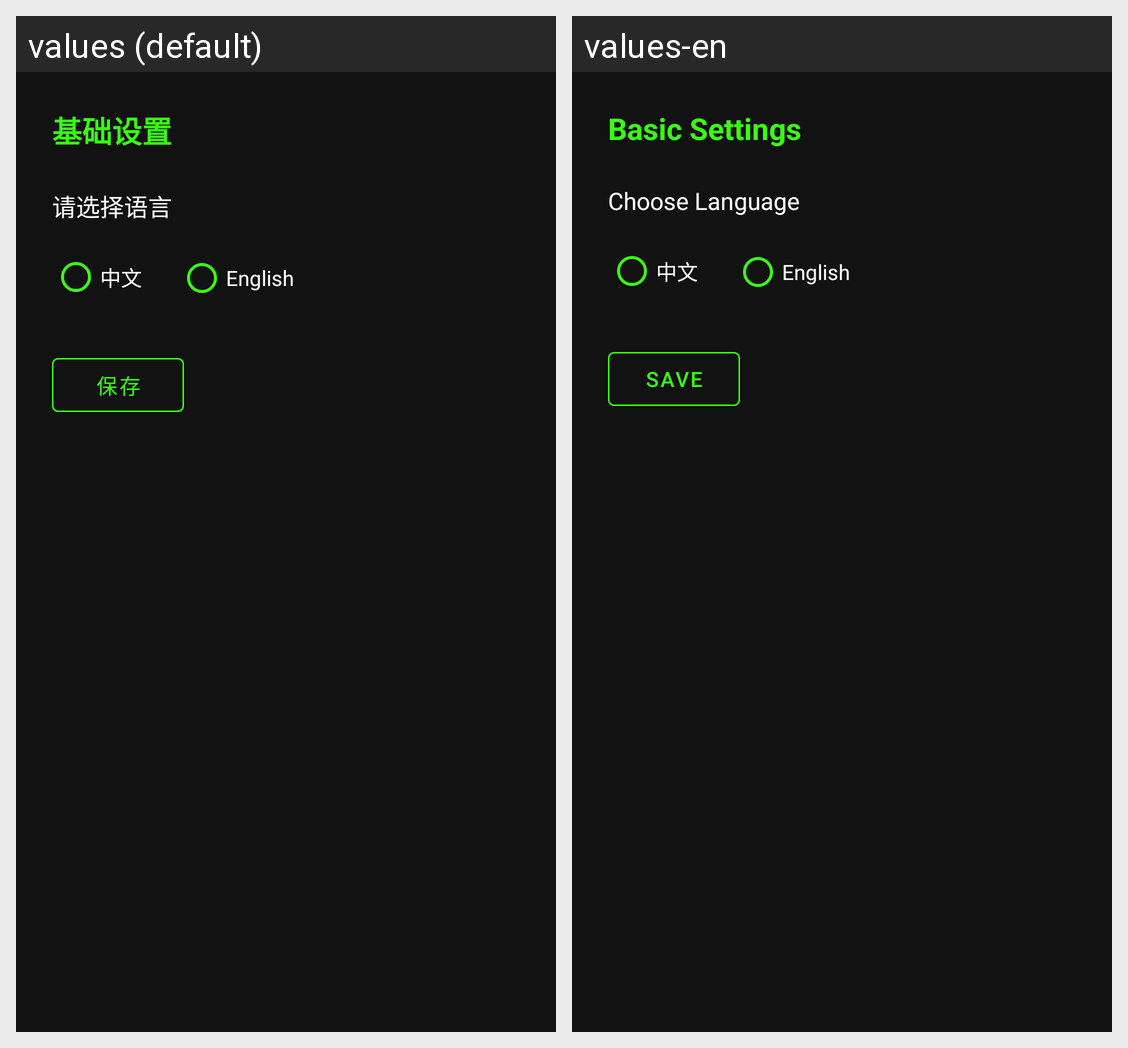

Locale-by-locale string values for the Android screen shown in this grid:
Android screen res/layout/activity_basic_settings.xml rendered under 2 locales, left to right: values (default), values-en. Device: Nexus 5 (rendered at 1080×1920; each locale shown at half size, 540×960, under a caption strip naming it); theme Theme.MQTTClient.
Strings drawn on this screen, with the default value and each locale's value (text and hints the layout hard-codes, and strings that could not be matched under every locale, appear in the picture but are not listed):

basic_settings
  values: 基础设置
  values-en: Basic Settings

language_label
  values: 请选择语言
  values-en: Choose Language

language_chinese
  values: 中文
  values-en: 中文

language_english
  values: English
  values-en: English

save
  values: 保存
  values-en: Save
